Run: headless pygame with SDL's dummy video driver; simulated clock (each Clock.tick advances the game by its frame time, no real sleeping); random seed 0; keys injected as events and as key.get_pressed() state; no mouse input.
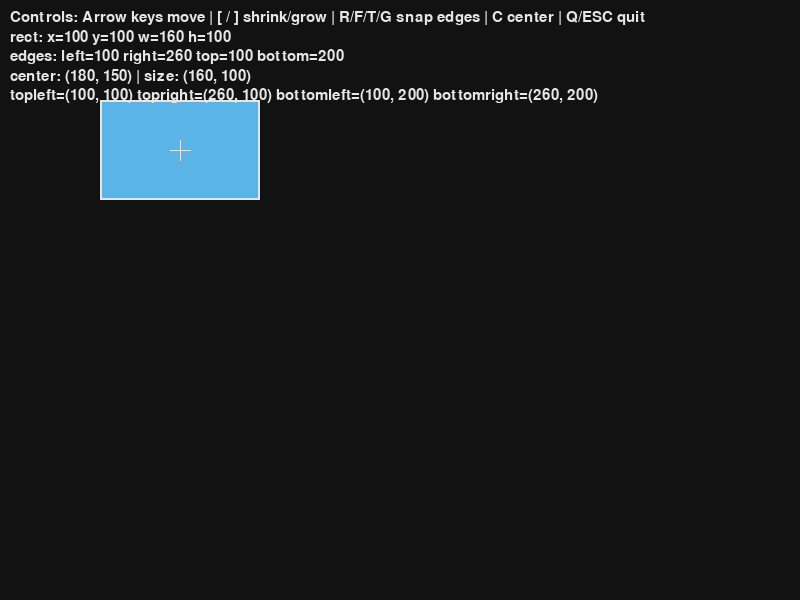
Frame 1 of 4 · flips 1–60 · no input
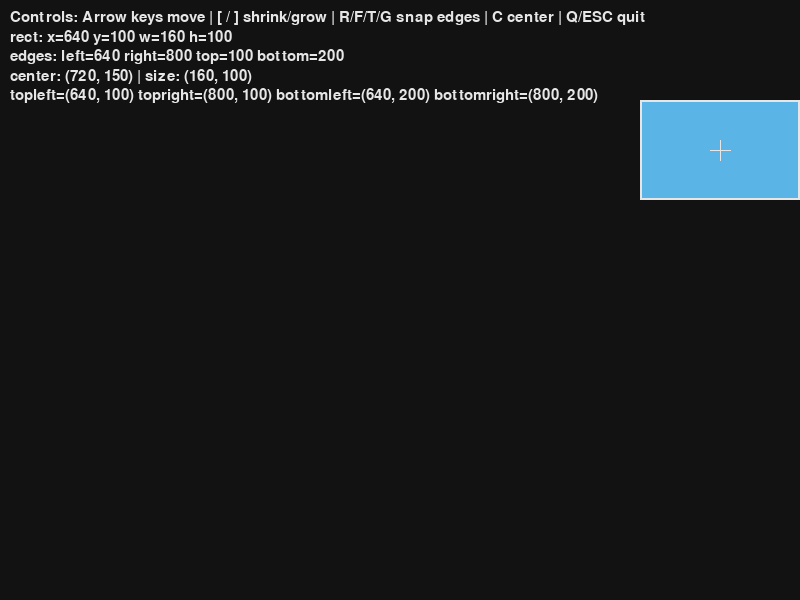
Frame 2 of 4 · flips 61–180 · tapped SPACE, RETURN · held RIGHT (→), D
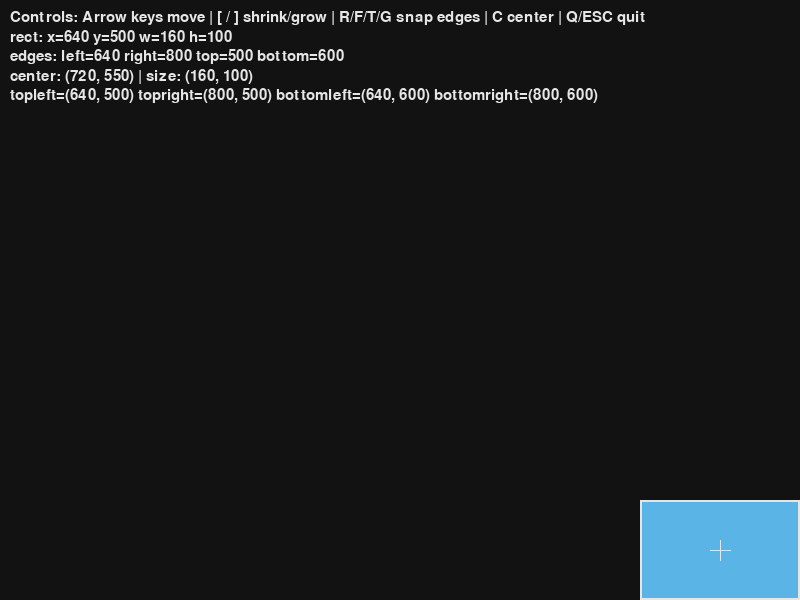
Frame 3 of 4 · flips 181–300 · held DOWN (↓), S
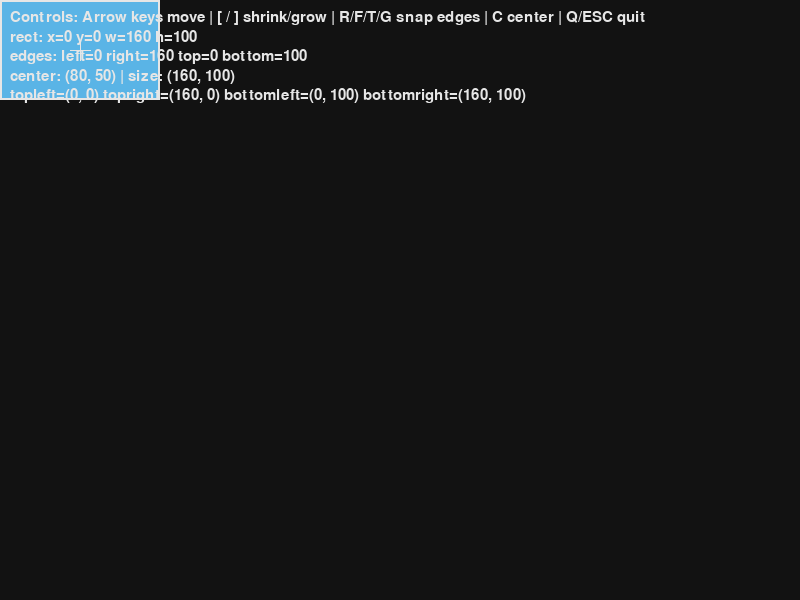
Frame 4 of 4 · flips 301–420 · held LEFT (←), A, UP (↑), W

The pygame program that drew these frames:

import pygame

WIDTH, HEIGHT = 800, 600
BG = (18, 18, 18)
FG = (230, 230, 230)
ACCENT = (90, 180, 230)


def main():
    pygame.init()
    screen = pygame.display.set_mode((WIDTH, HEIGHT))
    pygame.display.set_caption("Rect keyboard demo (no mouse)")
    clock = pygame.time.Clock()
    font = pygame.font.SysFont(None, 22)

    # Our rectangle: x, y, w, h
    rect = pygame.Rect(100, 100, 160, 100)

    speed_px = 6
    inflate_px = 6
    running = True

    while running:
        # --- events (NO MOUSE NEEDED) ---
        for e in pygame.event.get():
            if e.type == pygame.QUIT:
                running = False
            elif e.type == pygame.KEYDOWN:
                if e.key in (pygame.K_ESCAPE, pygame.K_q):
                    running = False
                # snap helpers (edges)
                elif e.key == pygame.K_r:  # snap left to 0
                    rect.left = 0
                elif e.key == pygame.K_f:  # snap right to WIDTH
                    rect.right = WIDTH
                elif e.key == pygame.K_t:  # snap top to 0
                    rect.top = 0
                elif e.key == pygame.K_g:  # snap bottom to HEIGHT
                    rect.bottom = HEIGHT
                # center helpers
                elif e.key == pygame.K_c:
                    rect.center = (WIDTH // 2, HEIGHT // 2)
                # resize (inflate keeps center unless edges are constrained by later clamps)
                elif e.key == pygame.K_RIGHTBRACKET:  # ]
                    rect.inflate_ip(inflate_px, inflate_px)
                elif e.key == pygame.K_LEFTBRACKET:  # [
                    rect.inflate_ip(-inflate_px, -inflate_px)

        # continuous key presses for smooth movement
        keys = pygame.key.get_pressed()
        dx = (keys[pygame.K_RIGHT] - keys[pygame.K_LEFT]) * speed_px
        dy = (keys[pygame.K_DOWN] - keys[pygame.K_UP]) * speed_px
        if dx or dy:
            rect.move_ip(dx, dy)

        # keep rect fully on screen
        if rect.w < 1:
            rect.w = 1
        if rect.h < 1:
            rect.h = 1
        rect.clamp_ip(pygame.Rect(0, 0, WIDTH, HEIGHT))

        # --- draw ---
        screen.fill(BG)

        # draw the rect (filled) and an outline
        pygame.draw.rect(screen, ACCENT, rect)
        pygame.draw.rect(screen, FG, rect, width=2)

        # crosshair at center
        cx, cy = rect.center
        pygame.draw.line(screen, FG, (cx - 10, cy), (cx + 10, cy), 1)
        pygame.draw.line(screen, FG, (cx, cy - 10), (cx, cy + 10), 1)

        # text panel
        lines = [
            "Controls: Arrow keys move | [ / ] shrink/grow | R/F/T/G snap edges | C center | Q/ESC quit",
            f"rect: x={rect.x} y={rect.y} w={rect.w} h={rect.h}",
            f"edges: left={rect.left} right={rect.right} top={rect.top} bottom={rect.bottom}",
            f"center: {rect.center} | size: {rect.size}",
            f"topleft={rect.topleft} topright={rect.topright} bottomleft={rect.bottomleft} bottomright={rect.bottomright}",
        ]
        y = 10
        for s in lines:
            surf = font.render(s, True, FG)
            screen.blit(surf, (10, y))
            y += surf.get_height() + 4

        pygame.display.flip()
        clock.tick(60)

    pygame.quit()


if __name__ == "__main__":
    main()
